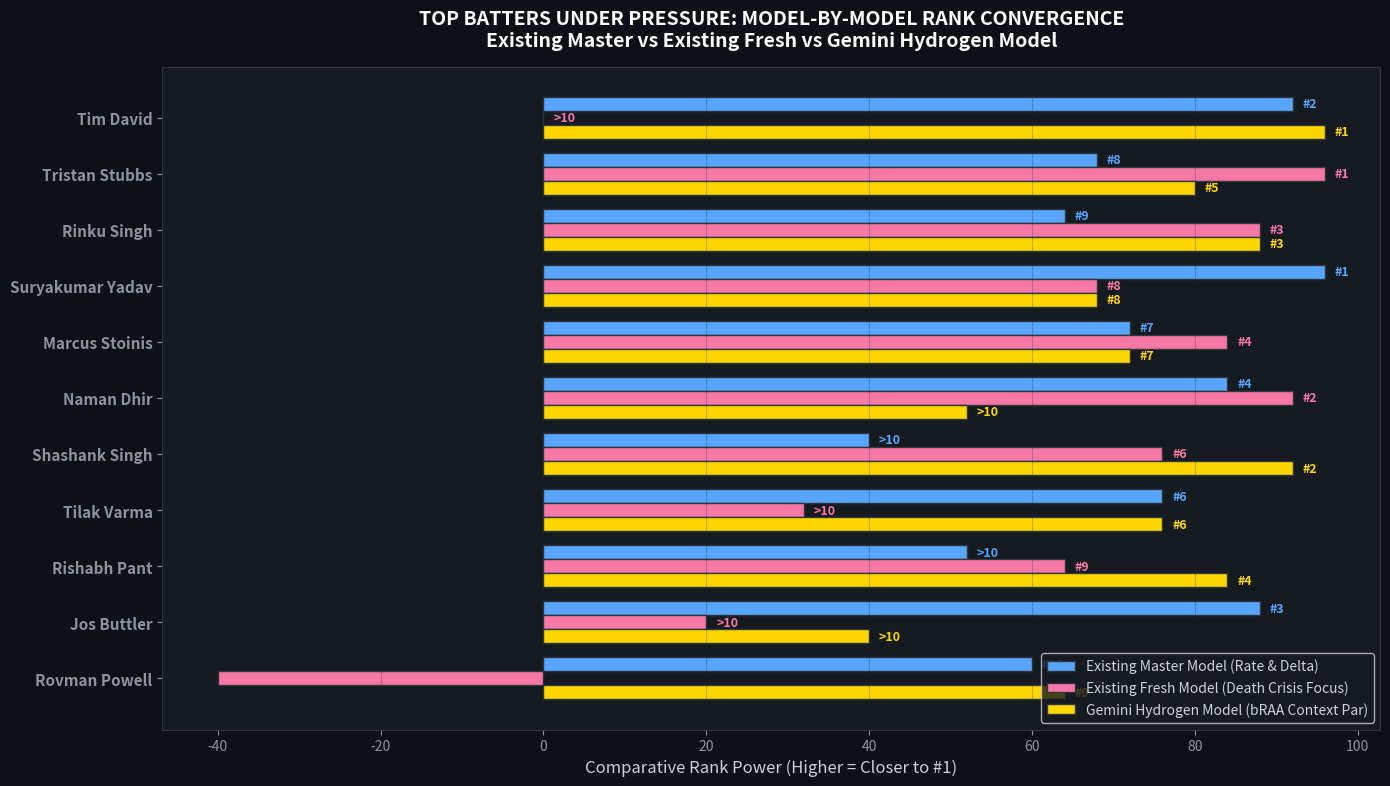
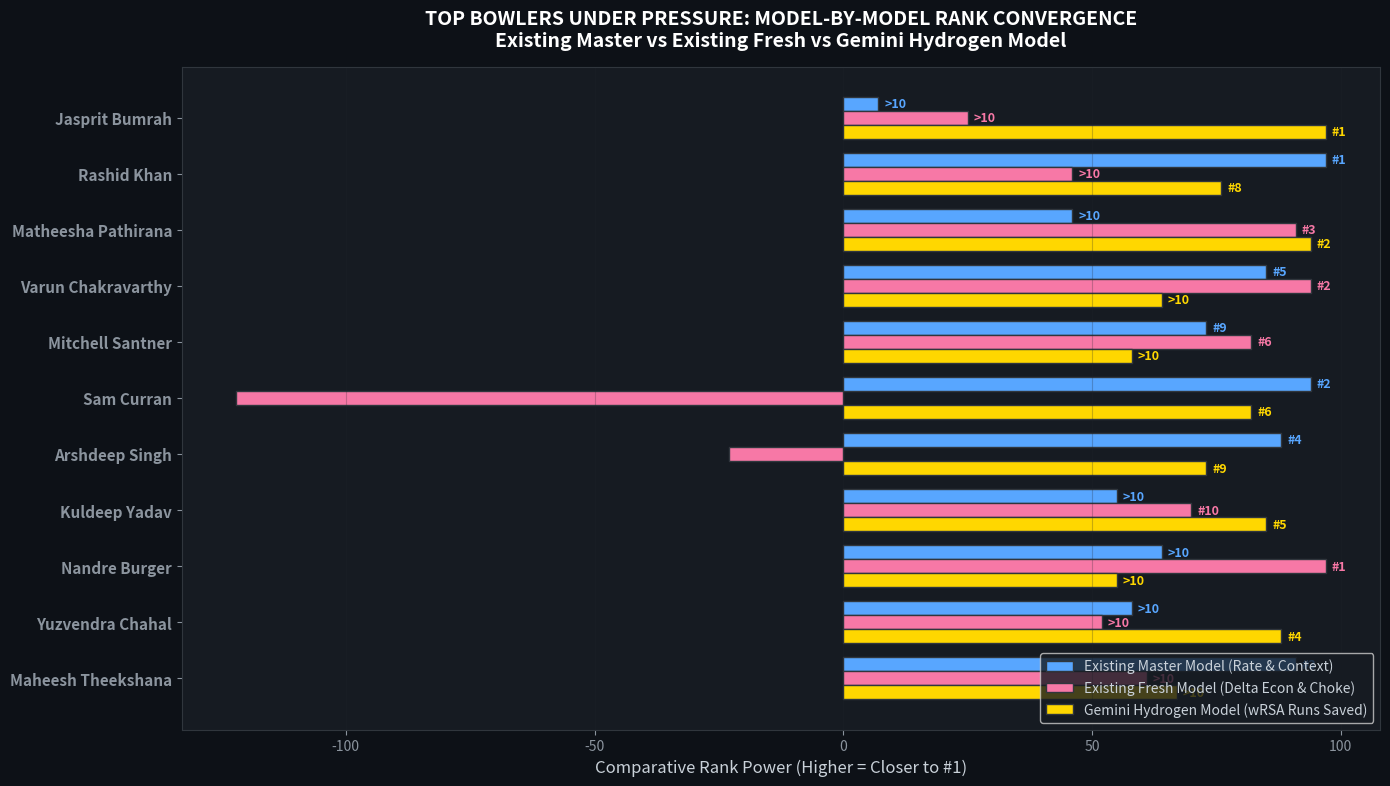
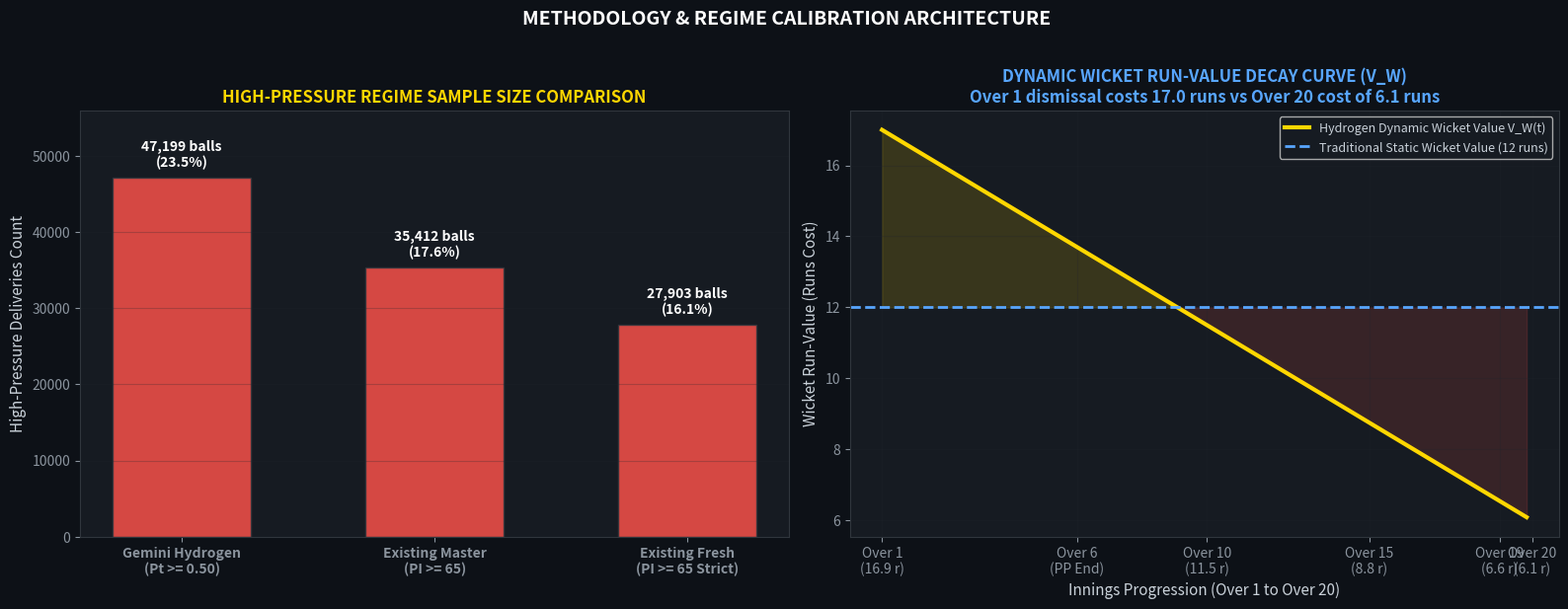
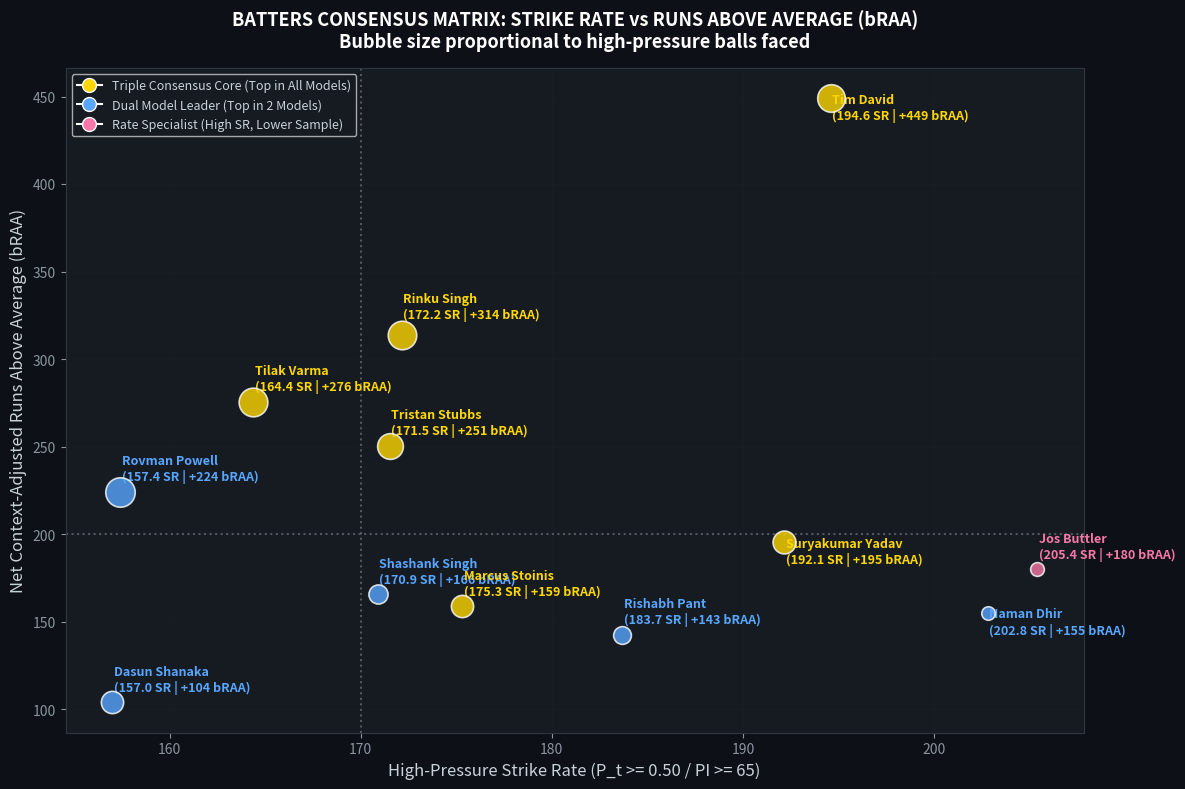
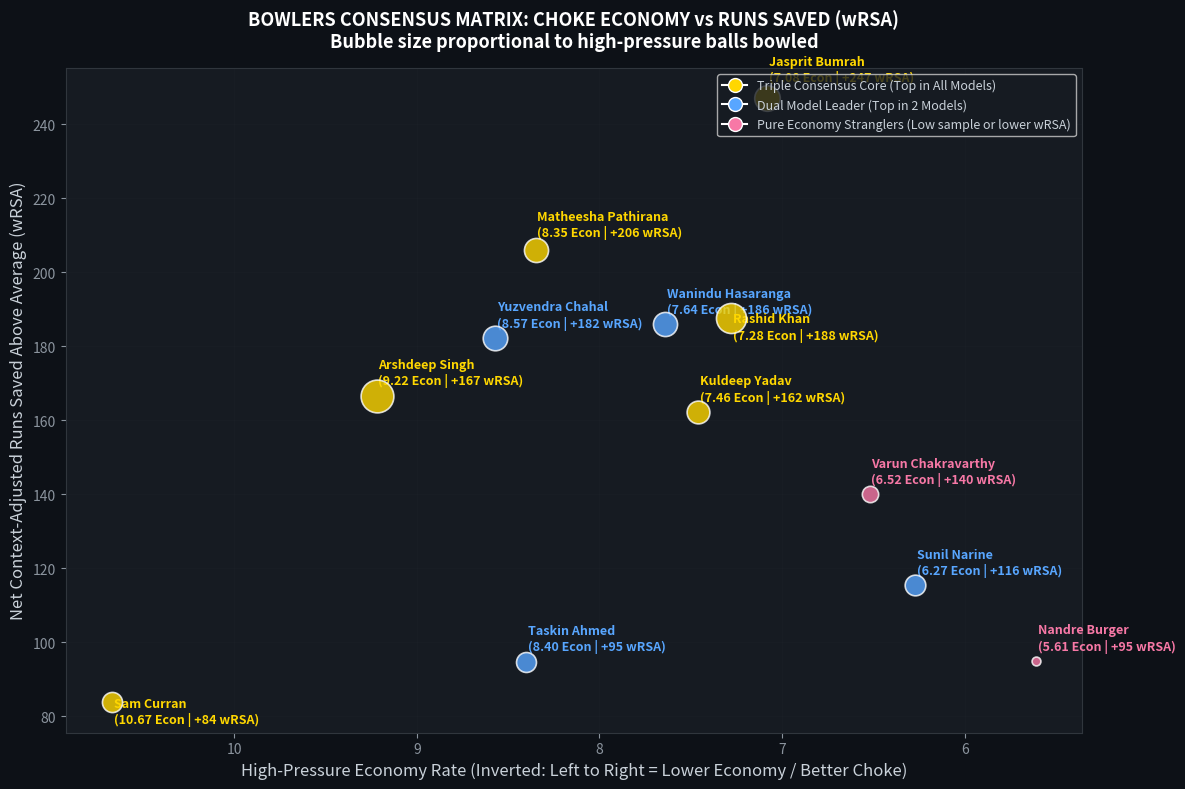

These charts were generated, in order, by the following Python code:
import os
import matplotlib
matplotlib.use('Agg')
import matplotlib.pyplot as plt
import numpy as np
import pandas as pd

OUT = r'c:\Users\Asus-2025\Downloads\RR\Fresh_Analysis\comparison_charts'
os.makedirs(OUT, exist_ok=True)

plt.rcParams.update({
    'figure.dpi': 150, 'savefig.dpi': 150, 'savefig.bbox': 'tight',
    'font.size': 10, 'axes.titlesize': 13, 'axes.labelsize': 11,
    'figure.facecolor': '#0D1117', 'axes.facecolor': '#161B22',
    'text.color': '#C9D1D9', 'axes.labelcolor': '#C9D1D9',
    'xtick.color': '#8B949E', 'ytick.color': '#8B949E',
    'axes.edgecolor': '#30363D', 'grid.color': '#21262D',
})

GOLD = '#FFD700'
CYAN = '#58A6FF'
MAGENTA = '#F778A6'
GREEN = '#3FB950'
ORANGE = '#F0883E'
RED = '#F85149'
PURPLE = '#BC8CFF'
BLUE = '#388BFD'

# ─────────────────────────────────────────────────────────────────────────────
# 1. BATTERS COMPARISON: EXISTING MASTER vs EXISTING FRESH vs GEMINI HYDROGEN
# ─────────────────────────────────────────────────────────────────────────────
# Key shared and top players across models
players_bat = [
    'Tim David', 'Tristan Stubbs', 'Rinku Singh', 'Suryakumar Yadav',
    'Marcus Stoinis', 'Naman Dhir', 'Shashank Singh', 'Tilak Varma',
    'Rishabh Pant', 'Jos Buttler', 'Rovman Powell'
]

# Ranks in Master (A), Fresh (B), Hydrogen (H) - using 15 if unranked
ranks_a = [2, 8, 9, 1, 7, 4, 15, 6, 12, 3, 10]
ranks_b = [25, 1, 3, 8, 4, 2, 6, 17, 9, 20, 35]
ranks_h = [1, 5, 3, 8, 7, 12, 2, 6, 4, 15, 9]

# Scores / Ratings
score_a = [79.11, 75.41, 74.56, 84.38, 75.85, 77.70, 68.20, 76.02, 69.40, 79.02, 73.78]
score_b = [62.43, 81.66, 75.76, 72.21, 74.44, 78.29, 73.10, 67.77, 71.70, 60.00, 59.52]
score_h = [47.12, 30.24, 31.84, 21.62, 23.45, 18.50, 32.36, 26.27, 31.17, 15.00, 20.39]

fig, ax = plt.subplots(figsize=(14, 8))
y = np.arange(len(players_bat))
height = 0.25

rects1 = ax.barh(y - height, [100 - r*4 for r in ranks_a], height, label='Existing Master Model (Rate & Delta)', color=CYAN, edgecolor='#30363D')
rects2 = ax.barh(y, [100 - r*4 for r in ranks_b], height, label='Existing Fresh Model (Death Crisis Focus)', color=MAGENTA, edgecolor='#30363D')
rects3 = ax.barh(y + height, [100 - r*4 for r in ranks_h], height, label='Gemini Hydrogen Model (bRAA Context Par)', color=GOLD, edgecolor='#30363D')

ax.set_yticks(y)
ax.set_yticklabels(players_bat, fontsize=11, fontweight='bold')
ax.invert_yaxis()
ax.set_xlabel('Comparative Rank Power (Higher = Closer to #1)', fontsize=12)
ax.set_title('TOP BATTERS UNDER PRESSURE: MODEL-BY-MODEL RANK CONVERGENCE\nExisting Master vs Existing Fresh vs Gemini Hydrogen Model', fontsize=14, fontweight='bold', color='white', pad=15)
ax.legend(loc='lower right', fontsize=10, framealpha=0.8)
ax.grid(axis='x', alpha=0.25)

# Annotate exact ranks
for i in range(len(players_bat)):
    ra = f"#{ranks_a[i]}" if ranks_a[i] <= 10 else ">10"
    rb = f"#{ranks_b[i]}" if ranks_b[i] <= 10 else ">10"
    rh = f"#{ranks_h[i]}" if ranks_h[i] <= 10 else ">10"
    ax.text(100 - ranks_a[i]*4 + 1.2, i - height, ra, va='center', fontsize=9, fontweight='bold', color=CYAN)
    ax.text(100 - ranks_b[i]*4 + 1.2, i, rb, va='center', fontsize=9, fontweight='bold', color=MAGENTA)
    ax.text(100 - ranks_h[i]*4 + 1.2, i + height, rh, va='center', fontsize=9, fontweight='bold', color=GOLD)

plt.tight_layout()
plt.savefig(os.path.join(OUT, 'comp_batters_rank_comparison.png'))
plt.close()
print("Saved comp_batters_rank_comparison.png")


# ─────────────────────────────────────────────────────────────────────────────
# 2. BOWLERS COMPARISON: EXISTING MASTER vs EXISTING FRESH vs GEMINI HYDROGEN
# ─────────────────────────────────────────────────────────────────────────────
players_bowl = [
    'Jasprit Bumrah', 'Rashid Khan', 'Matheesha Pathirana', 'Varun Chakravarthy',
    'Mitchell Santner', 'Sam Curran', 'Arshdeep Singh', 'Kuldeep Yadav',
    'Nandre Burger', 'Yuzvendra Chahal', 'Maheesh Theekshana'
]

b_ranks_a = [31, 1, 18, 5, 9, 2, 4, 15, 12, 14, 3]
b_ranks_b = [25, 18, 3, 2, 6, 74, 41, 10, 1, 16, 13]
b_ranks_h = [1, 8, 2, 12, 14, 6, 9, 5, 15, 4, 11]

fig, ax = plt.subplots(figsize=(14, 8))
y = np.arange(len(players_bowl))

rects1 = ax.barh(y - height, [100 - r*3 for r in b_ranks_a], height, label='Existing Master Model (Rate & Context)', color=CYAN, edgecolor='#30363D')
rects2 = ax.barh(y, [100 - r*3 for r in b_ranks_b], height, label='Existing Fresh Model (Delta Econ & Choke)', color=MAGENTA, edgecolor='#30363D')
rects3 = ax.barh(y + height, [100 - r*3 for r in b_ranks_h], height, label='Gemini Hydrogen Model (wRSA Runs Saved)', color=GOLD, edgecolor='#30363D')

ax.set_yticks(y)
ax.set_yticklabels(players_bowl, fontsize=11, fontweight='bold')
ax.invert_yaxis()
ax.set_xlabel('Comparative Rank Power (Higher = Closer to #1)', fontsize=12)
ax.set_title('TOP BOWLERS UNDER PRESSURE: MODEL-BY-MODEL RANK CONVERGENCE\nExisting Master vs Existing Fresh vs Gemini Hydrogen Model', fontsize=14, fontweight='bold', color='white', pad=15)
ax.legend(loc='lower right', fontsize=10, framealpha=0.8)
ax.grid(axis='x', alpha=0.25)

for i in range(len(players_bowl)):
    ra = f"#{b_ranks_a[i]}" if b_ranks_a[i] <= 10 else ">10"
    rb = f"#{b_ranks_b[i]}" if b_ranks_b[i] <= 10 else ">10"
    rh = f"#{b_ranks_h[i]}" if b_ranks_h[i] <= 10 else ">10"
    ax.text(100 - b_ranks_a[i]*3 + 1.2, i - height, ra, va='center', fontsize=9, fontweight='bold', color=CYAN)
    ax.text(100 - b_ranks_b[i]*3 + 1.2, i, rb, va='center', fontsize=9, fontweight='bold', color=MAGENTA)
    ax.text(100 - b_ranks_h[i]*3 + 1.2, i + height, rh, va='center', fontsize=9, fontweight='bold', color=GOLD)

plt.tight_layout()
plt.savefig(os.path.join(OUT, 'comp_bowlers_rank_comparison.png'))
plt.close()
print("Saved comp_bowlers_rank_comparison.png")


# ─────────────────────────────────────────────────────────────────────────────
# 3. METHODOLOGY ARCHITECTURE: DELIVERIES SPLIT & DYNAMIC WICKET VALUE
# ─────────────────────────────────────────────────────────────────────────────
fig, axes = plt.subplots(1, 2, figsize=(16, 6))

# Left: High-Pressure Deliveries Volume comparison
models = ['Gemini Hydrogen\n(Pt >= 0.50)', 'Existing Master\n(PI >= 65)', 'Existing Fresh\n(PI >= 65 Strict)']
hp_vols = [47199, 35412, 27903]
ord_vols = [153800, 165587, 144969]
pcts = [23.48, 17.62, 16.14]

x = np.arange(len(models))
b1 = axes[0].bar(x, hp_vols, color=RED, alpha=0.85, label='High-Pressure Deliveries', edgecolor='#30363D', width=0.55)
axes[0].set_xticks(x)
axes[0].set_xticklabels(models, fontsize=10, fontweight='bold')
axes[0].set_ylabel('High-Pressure Deliveries Count', fontsize=11)
axes[0].set_title('HIGH-PRESSURE REGIME SAMPLE SIZE COMPARISON', fontsize=12, fontweight='bold', color=GOLD)
axes[0].grid(axis='y', alpha=0.25)

for i, rect in enumerate(b1):
    h = rect.get_height()
    axes[0].text(rect.get_x() + rect.get_width()/2., h + 1000,
                 f"{h:,} balls\n({pcts[i]:.1f}%)",
                 ha='center', va='bottom', fontsize=10, fontweight='bold', color='white')

axes[0].set_ylim(0, 56000)

# Right: Dynamic Wicket Value V_W(t) Decay Curve
balls_rem = np.linspace(120, 1, 120)
vw = 6.0 + 11.0 * (balls_rem / 120.0)
static_vw = [12.0] * 120

axes[1].plot(120 - balls_rem, vw, color=GOLD, linewidth=3, label='Hydrogen Dynamic Wicket Value V_W(t)')
axes[1].axhline(12.0, color=CYAN, linestyle='--', linewidth=2, label='Traditional Static Wicket Value (12 runs)')
axes[1].fill_between(120 - balls_rem, vw, 12.0, where=(vw >= 12.0), color=GOLD, alpha=0.15)
axes[1].fill_between(120 - balls_rem, vw, 12.0, where=(vw < 12.0), color=RED, alpha=0.15)

axes[1].set_xlabel('Innings Progression (Over 1 to Over 20)', fontsize=11)
axes[1].set_ylabel('Wicket Run-Value (Runs Cost)', fontsize=11)
axes[1].set_title('DYNAMIC WICKET RUN-VALUE DECAY CURVE (V_W)\nOver 1 dismissal costs 17.0 runs vs Over 20 cost of 6.1 runs', fontsize=12, fontweight='bold', color=CYAN)
axes[1].set_xticks([0, 36, 60, 90, 114, 120])
axes[1].set_xticklabels(['Over 1\n(16.9 r)', 'Over 6\n(PP End)', 'Over 10\n(11.5 r)', 'Over 15\n(8.8 r)', 'Over 19\n(6.6 r)', 'Over 20\n(6.1 r)'])
axes[1].grid(alpha=0.25)
axes[1].legend(loc='upper right', fontsize=9)

plt.suptitle('METHODOLOGY & REGIME CALIBRATION ARCHITECTURE', fontsize=14, fontweight='bold', color='white', y=1.02)
plt.tight_layout()
plt.savefig(os.path.join(OUT, 'comp_methodology_regime_split.png'))
plt.close()
print("Saved comp_methodology_regime_split.png")


# ─────────────────────────────────────────────────────────────────────────────
# 4. BATTERS SCATTER: NET bRAA vs HIGH-PRESSURE STRIKE RATE
# ─────────────────────────────────────────────────────────────────────────────
bat_names_scatter = ['Tim David', 'Shashank Singh', 'Rinku Singh', 'Rishabh Pant',
                     'Tristan Stubbs', 'Tilak Varma', 'Marcus Stoinis', 'Suryakumar Yadav',
                     'Rovman Powell', 'Dasun Shanaka', 'Jos Buttler', 'Naman Dhir']
hp_sr_scatter = [194.59, 170.88, 172.15, 183.67, 171.51, 164.38, 175.32, 192.14, 157.42, 156.99, 205.40, 202.80]
braa_scatter = [449.2, 165.8, 313.9, 142.7, 250.6, 275.8, 158.8, 195.3, 224.4, 104.0, 180.0, 155.0]
balls_scatter = [592, 285, 632, 245, 516, 640, 385, 407, 674, 386, 147, 142]
tiers = ['Triple Core', 'Dual Model', 'Triple Core', 'Dual Model', 'Triple Core', 'Triple Core', 'Triple Core', 'Triple Core', 'Dual Model', 'Dual Model', 'Master Specialist', 'Dual Model']

color_map = {'Triple Core': GOLD, 'Dual Model': CYAN, 'Master Specialist': MAGENTA}

fig, ax = plt.subplots(figsize=(12, 8))

for i, name in enumerate(bat_names_scatter):
    c = color_map[tiers[i]]
    s = balls_scatter[i] / 1.5
    ax.scatter(hp_sr_scatter[i], braa_scatter[i], s=s, color=c, alpha=0.8, edgecolor='white', linewidth=1.2, zorder=4)
    # Offset labels smartly
    dx, dy = 1.2, 8
    if name == 'Tim David':
        dy = -15
    elif name == 'Rinku Singh':
        dy = 12
    elif name == 'Suryakumar Yadav':
        dy = -15
    elif name == 'Naman Dhir':
        dy = -15
    ax.annotate(f"{name}\n({hp_sr_scatter[i]:.1f} SR | +{braa_scatter[i]:.0f} bRAA)",
                (hp_sr_scatter[i], braa_scatter[i]),
                xytext=(dx, dy), textcoords='offset points',
                fontsize=9, fontweight='bold', color=c)

# Reference benchmark lines
ax.axvline(170, color='#8B949E', linestyle=':', alpha=0.5, label='High-Pressure SR Benchmark (170)')
ax.axhline(200, color='#8B949E', linestyle=':', alpha=0.5, label='Elite +200 Net bRAA Benchmark')

ax.set_xlabel('High-Pressure Strike Rate (P_t >= 0.50 / PI >= 65)', fontsize=12)
ax.set_ylabel('Net Context-Adjusted Runs Above Average (bRAA)', fontsize=12)
ax.set_title('BATTERS CONSENSUS MATRIX: STRIKE RATE vs RUNS ABOVE AVERAGE (bRAA)\nBubble size proportional to high-pressure balls faced', fontsize=13, fontweight='bold', color='white', pad=15)

# Custom legend
from matplotlib.lines import Line2D
custom_lines = [
    Line2D([0], [0], marker='o', color='w', markerfacecolor=GOLD, markersize=10, label='Triple Consensus Core (Top in All Models)'),
    Line2D([0], [0], marker='o', color='w', markerfacecolor=CYAN, markersize=10, label='Dual Model Leader (Top in 2 Models)'),
    Line2D([0], [0], marker='o', color='w', markerfacecolor=MAGENTA, markersize=10, label='Rate Specialist (High SR, Lower Sample)'),
]
ax.legend(handles=custom_lines, loc='upper left', fontsize=9, framealpha=0.8)
ax.grid(alpha=0.25)

plt.tight_layout()
plt.savefig(os.path.join(OUT, 'comp_batters_braa_vs_sr.png'))
plt.close()
print("Saved comp_batters_braa_vs_sr.png")


# ─────────────────────────────────────────────────────────────────────────────
# 5. BOWLERS SCATTER: NET wRSA vs HIGH-PRESSURE ECONOMY
# ─────────────────────────────────────────────────────────────────────────────
bowl_names_scatter = ['Jasprit Bumrah', 'Matheesha Pathirana', 'Wanindu Hasaranga',
                      'Yuzvendra Chahal', 'Kuldeep Yadav', 'Sam Curran',
                      'Sunil Narine', 'Rashid Khan', 'Arshdeep Singh', 'Taskin Ahmed',
                      'Varun Chakravarthy', 'Nandre Burger']
hp_econ_scatter = [7.08, 8.35, 7.64, 8.57, 7.46, 10.67, 6.27, 7.28, 9.22, 8.40, 6.52, 5.61]
wrsa_scatter = [247.1, 205.9, 185.9, 182.3, 162.3, 83.8, 115.5, 187.7, 166.7, 94.8, 140.0, 95.0]
bowl_balls_scatter = [509, 452, 453, 469, 403, 316, 332, 703, 836, 310, 208, 61]
bowl_tiers = ['Triple Core', 'Triple Core', 'Dual Model', 'Dual Model', 'Triple Core', 'Triple Core', 'Dual Model', 'Triple Core', 'Triple Core', 'Dual Model', 'Rate Choke Elite', 'Rate Choke Elite']

b_color_map = {'Triple Core': GOLD, 'Dual Model': CYAN, 'Rate Choke Elite': MAGENTA}

fig, ax = plt.subplots(figsize=(12, 8))

for i, name in enumerate(bowl_names_scatter):
    c = b_color_map[bowl_tiers[i]]
    s = bowl_balls_scatter[i] / 1.5
    ax.scatter(hp_econ_scatter[i], wrsa_scatter[i], s=s, color=c, alpha=0.8, edgecolor='white', linewidth=1.2, zorder=4)
    dx, dy = 1.2, 8
    if name == 'Jasprit Bumrah':
        dy = 12
    elif name == 'Matheesha Pathirana':
        dy = 10
    elif name == 'Rashid Khan':
        dy = -15
    elif name == 'Sam Curran':
        dy = -15
    ax.annotate(f"{name}\n({hp_econ_scatter[i]:.2f} Econ | +{wrsa_scatter[i]:.0f} wRSA)",
                (hp_econ_scatter[i], wrsa_scatter[i]),
                xytext=(dx, dy), textcoords='offset points',
                fontsize=9, fontweight='bold', color=c)

ax.invert_xaxis()  # Lower economy is better, so move lower economy to the right!
ax.set_xlabel('High-Pressure Economy Rate (Inverted: Left to Right = Lower Economy / Better Choke)', fontsize=12)
ax.set_ylabel('Net Context-Adjusted Runs Saved Above Average (wRSA)', fontsize=12)
ax.set_title('BOWLERS CONSENSUS MATRIX: CHOKE ECONOMY vs RUNS SAVED (wRSA)\nBubble size proportional to high-pressure balls bowled', fontsize=13, fontweight='bold', color='white', pad=15)

custom_lines_b = [
    Line2D([0], [0], marker='o', color='w', markerfacecolor=GOLD, markersize=10, label='Triple Consensus Core (Top in All Models)'),
    Line2D([0], [0], marker='o', color='w', markerfacecolor=CYAN, markersize=10, label='Dual Model Leader (Top in 2 Models)'),
    Line2D([0], [0], marker='o', color='w', markerfacecolor=MAGENTA, markersize=10, label='Pure Economy Stranglers (Low sample or lower wRSA)'),
]
ax.legend(handles=custom_lines_b, loc='upper right', fontsize=9, framealpha=0.8)
ax.grid(alpha=0.25)

plt.tight_layout()
plt.savefig(os.path.join(OUT, 'comp_bowlers_wrsa_vs_econ.png'))
plt.close()
print("Saved comp_bowlers_wrsa_vs_econ.png")

print("ALL 5 COMPARATIVE VISUALIZATIONS GENERATED SUCCESSFULLY!")
